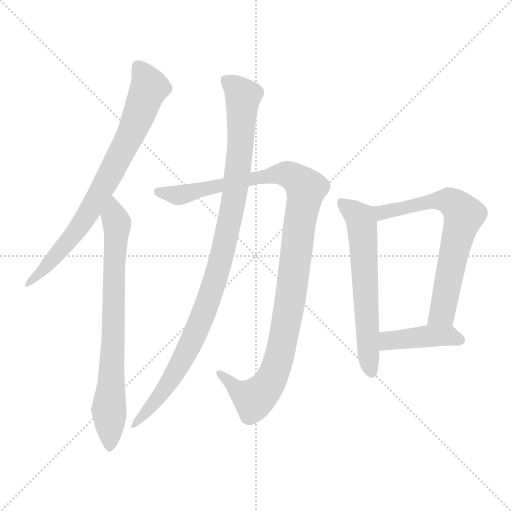
t = 0.00 s
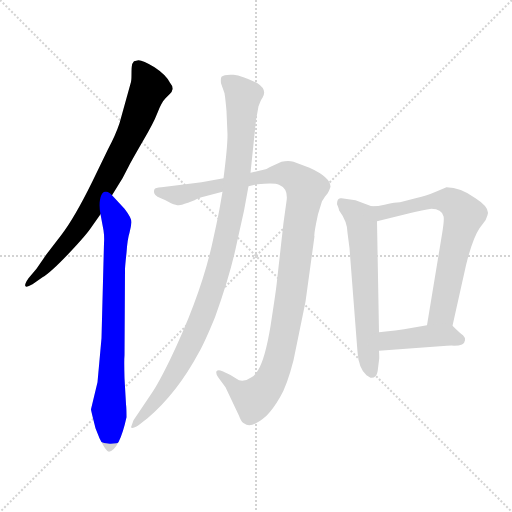
t = 1.33 s
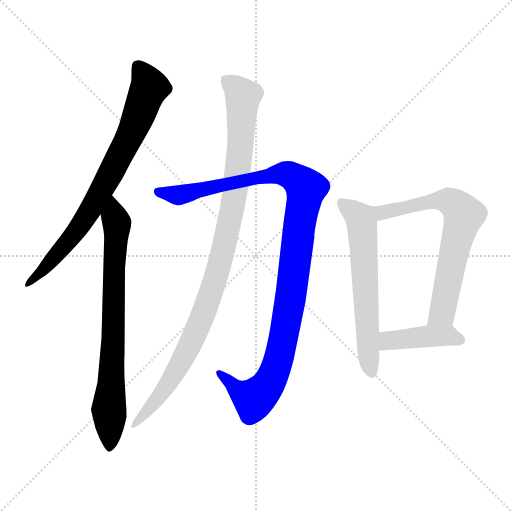
t = 2.66 s
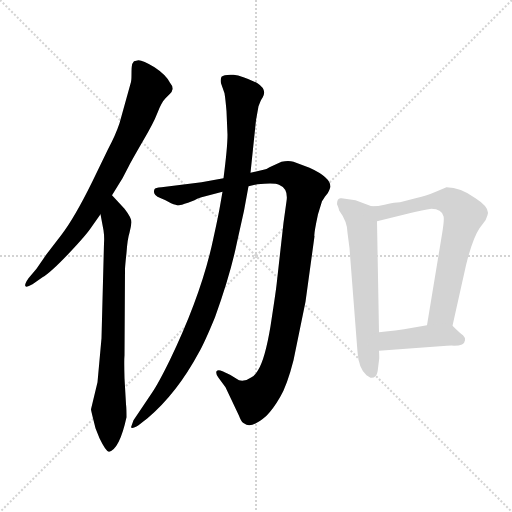
t = 3.98 s
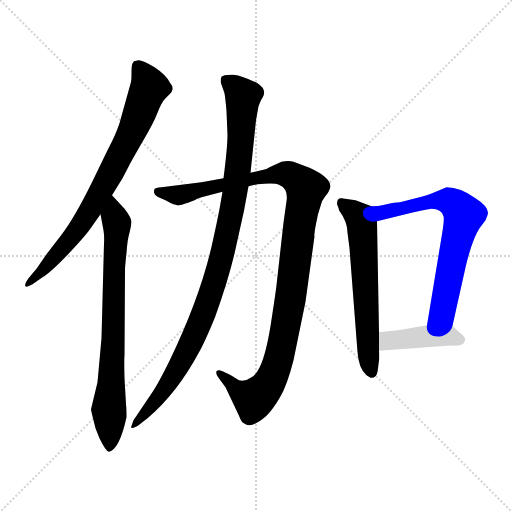
t = 5.31 s
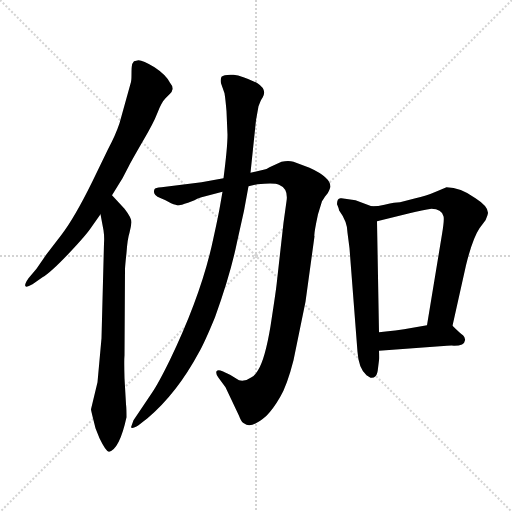
t = 6.64 s

The animated SVG that drew these frames (rendered in a browser with its animation timeline set to each time). Animation: 7 CSS @keyframes rules; one cycle of 6.64 s.

<svg version="1.1" viewBox="0 0 1024 1024" xmlns="http://www.w3.org/2000/svg">
  <g stroke="lightgray" stroke-dasharray="1,1" stroke-width="1" transform="scale(4, 4)">
    <line x1="0" y1="0" x2="256" y2="256"></line>
    <line x1="256" y1="0" x2="0" y2="256"></line>
    <line x1="128" y1="0" x2="128" y2="256"></line>
    <line x1="0" y1="128" x2="256" y2="128"></line>
  </g>
<g transform="scale(1, -1) translate(0, -860)">
   <style type="text/css">
    @keyframes keyframes0 {
      from {
       stroke: blue;
       stroke-dashoffset: 772;
       stroke-width: 128;
       }
       72% {
       animation-timing-function: step-end;
       stroke: blue;
       stroke-dashoffset: 0;
       stroke-width: 128;
       }
       to {
       stroke: black;
       stroke-width: 1024;
       }
       }
       #make-me-a-hanzi-animation-0 {
         animation: keyframes0 0.878255s both;
         animation-delay: 0.000000s;
         animation-timing-function: linear;
       }
    @keyframes keyframes1 {
      from {
       stroke: blue;
       stroke-dashoffset: 754;
       stroke-width: 128;
       }
       71% {
       animation-timing-function: step-end;
       stroke: blue;
       stroke-dashoffset: 0;
       stroke-width: 128;
       }
       to {
       stroke: black;
       stroke-width: 1024;
       }
       }
       #make-me-a-hanzi-animation-1 {
         animation: keyframes1 0.863607s both;
         animation-delay: 0.878255s;
         animation-timing-function: linear;
       }
    @keyframes keyframes2 {
      from {
       stroke: blue;
       stroke-dashoffset: 1092;
       stroke-width: 128;
       }
       78% {
       animation-timing-function: step-end;
       stroke: blue;
       stroke-dashoffset: 0;
       stroke-width: 128;
       }
       to {
       stroke: black;
       stroke-width: 1024;
       }
       }
       #make-me-a-hanzi-animation-2 {
         animation: keyframes2 1.138672s both;
         animation-delay: 1.741862s;
         animation-timing-function: linear;
       }
    @keyframes keyframes3 {
      from {
       stroke: blue;
       stroke-dashoffset: 1010;
       stroke-width: 128;
       }
       77% {
       animation-timing-function: step-end;
       stroke: blue;
       stroke-dashoffset: 0;
       stroke-width: 128;
       }
       to {
       stroke: black;
       stroke-width: 1024;
       }
       }
       #make-me-a-hanzi-animation-3 {
         animation: keyframes3 1.071940s both;
         animation-delay: 2.880534s;
         animation-timing-function: linear;
       }
    @keyframes keyframes4 {
      from {
       stroke: blue;
       stroke-dashoffset: 607;
       stroke-width: 128;
       }
       66% {
       animation-timing-function: step-end;
       stroke: blue;
       stroke-dashoffset: 0;
       stroke-width: 128;
       }
       to {
       stroke: black;
       stroke-width: 1024;
       }
       }
       #make-me-a-hanzi-animation-4 {
         animation: keyframes4 0.743978s both;
         animation-delay: 3.952474s;
         animation-timing-function: linear;
       }
    @keyframes keyframes5 {
      from {
       stroke: blue;
       stroke-dashoffset: 679;
       stroke-width: 128;
       }
       69% {
       animation-timing-function: step-end;
       stroke: blue;
       stroke-dashoffset: 0;
       stroke-width: 128;
       }
       to {
       stroke: black;
       stroke-width: 1024;
       }
       }
       #make-me-a-hanzi-animation-5 {
         animation: keyframes5 0.802572s both;
         animation-delay: 4.696452s;
         animation-timing-function: linear;
       }
    @keyframes keyframes6 {
      from {
       stroke: blue;
       stroke-dashoffset: 417;
       stroke-width: 128;
       }
       58% {
       animation-timing-function: step-end;
       stroke: blue;
       stroke-dashoffset: 0;
       stroke-width: 128;
       }
       to {
       stroke: black;
       stroke-width: 1024;
       }
       }
       #make-me-a-hanzi-animation-6 {
         animation: keyframes6 0.589355s both;
         animation-delay: 5.499023s;
         animation-timing-function: linear;
       }
</style>
<path d="M 224.0 469.5 L 245.0 503.5 L 258.0 528.5 Q 263.0 538.5 285.0 576.5 Q 307.0 613.5 315.0 634.5 Q 323.0 655.5 331.0 663.5 L 340.0 672.5 Q 344.0 675.5 345.0 681.5 Q 346.0 687.5 340.0 694.5 Q 332.0 710.5 309.0 725.5 Q 286.0 739.5 277.0 739.5 L 268.0 737.5 Q 264.0 732.5 264.0 729.5 Q 263.0 726.5 263.0 711.5 Q 263.0 696.5 261.0 692.5 L 239.0 613.5 Q 231.0 589.5 216.0 561.5 L 184.0 495.5 Q 149.0 424.5 123.0 390.5 L 93.0 351.5 L 73.0 322.5 L 57.0 303.5 Q 48.0 290.5 51.0 287.5 Q 53.0 284.5 65.0 291.5 L 85.0 305.5 Q 101.0 314.5 137.0 352.5 Q 172.0 389.5 182.0 404.5 L 201.0 431.5 L 224.0 469.5 Z" fill="lightgray"></path> 
<path d="M 203.0 183.5 L 195.0 95.5 L 182.0 41.5 Q 182.0 39.5 186.0 23.5 L 191.0 3.5 L 199.0 -16.5 Q 212.0 -43.5 218.0 -43.5 Q 239.0 -38.5 253.0 25.5 Q 253.0 43.5 252.0 51.5 L 249.0 103.5 Q 248.0 139.5 249.0 149.5 L 250.0 321.5 Q 250.0 326.5 253.0 354.5 Q 255.0 382.5 259.0 394.5 Q 262.0 406.5 263.0 415.5 Q 263.0 424.5 249.0 442.5 L 224.0 469.5 C 204.0 491.5 195.0 460.5 201.0 431.5 L 207.0 399.5 Q 209.0 386.5 208.0 373.5 L 203.0 183.5 Z" fill="lightgray"></path> 
<path d="M 497.0 487.5 L 515.0 491.5 Q 550.0 494.5 558.0 490.5 Q 577.0 482.5 573.0 457.5 L 567.0 414.5 L 553.0 289.5 Q 551.0 272.5 541.0 207.5 Q 530.0 141.5 516.0 119.5 Q 509.0 107.5 503.0 105.5 Q 491.0 96.5 478.0 99.5 L 460.0 110.5 L 445.0 117.5 Q 436.0 121.5 433.0 117.5 Q 431.0 111.5 437.0 104.5 L 451.0 85.5 L 478.0 28.5 Q 482.0 17.5 486.0 14.5 L 493.0 10.5 Q 507.0 5.5 533.0 28.5 Q 546.0 41.5 560.0 65.5 Q 574.0 88.5 587.0 139.5 L 611.0 256.5 L 629.0 387.5 Q 627.0 389.5 636.0 431.5 L 644.0 457.5 L 648.0 463.5 Q 649.0 466.5 653.0 470.5 Q 657.0 474.5 661.0 486.5 Q 661.0 505.5 619.0 524.5 L 587.0 536.5 Q 577.0 539.5 563.0 536.5 L 539.0 525.5 Q 533.0 521.5 527.0 520.5 L 501.0 514.5 L 447.0 503.5 L 403.0 495.5 L 323.0 485.5 Q 310.0 484.5 309.0 481.5 Q 307.0 477.5 309.0 472.5 Q 310.0 467.5 331.0 459.5 L 342.0 453.5 Q 355.0 448.5 358.0 449.5 Q 361.0 449.5 376.0 454.5 L 389.0 459.5 Q 395.0 463.5 403.0 465.5 L 445.0 476.5 L 497.0 487.5 Z" fill="lightgray"></path> 
<path d="M 474.0 375.5 L 488.0 438.5 L 497.0 487.5 L 501.0 514.5 L 512.0 619.5 L 517.0 647.5 L 521.0 657.5 Q 523.0 662.5 525.0 664.5 Q 535.0 680.5 515.0 693.5 Q 485.0 708.5 467.0 710.5 Q 448.0 711.5 443.0 706.5 Q 441.0 703.5 442.0 693.5 L 449.0 673.5 Q 451.0 661.5 453.0 637.5 L 455.0 590.5 Q 455.0 565.5 447.0 503.5 L 445.0 476.5 L 441.0 453.5 Q 437.0 429.5 427.0 384.5 Q 404.0 273.5 340.0 140.5 Q 317.0 93.5 304.0 74.5 L 267.0 19.5 L 262.0 5.5 Q 264.0 1.5 277.0 9.5 L 295.0 23.5 Q 354.0 73.5 398.0 155.5 Q 409.0 174.5 430.0 225.5 Q 461.0 311.5 474.0 375.5 Z" fill="lightgray"></path> 
<path d="M 711.0 459.5 L 683.0 463.5 Q 674.0 465.5 674.0 451.5 Q 678.0 442.5 678.0 439.5 Q 695.0 416.5 695.0 394.5 L 699.0 363.5 L 715.0 156.5 Q 717.0 123.5 733.0 109.5 L 741.0 104.5 Q 747.0 103.5 751.0 107.5 Q 755.0 111.5 756.0 123.5 L 758.0 139.5 Q 759.0 143.5 758.0 158.5 L 758.0 195.5 L 754.0 417.5 C 754.0 443.5 754.0 443.5 743.0 447.5 L 711.0 459.5 Z" fill="lightgray"></path> 
<path d="M 905.0 208.5 L 932.0 329.5 Q 945.0 382.5 959.0 403.5 L 971.0 419.5 Q 976.0 431.5 976.0 434.5 Q 976.0 447.5 951.0 463.5 Q 921.0 485.5 893.0 485.5 L 874.0 477.5 Q 851.0 467.5 831.0 463.5 L 800.0 455.5 L 788.0 454.5 Q 781.0 453.5 769.0 450.5 Q 757.0 447.5 743.0 447.5 C 713.0 445.5 725.0 410.5 754.0 417.5 L 819.0 433.5 Q 846.0 440.5 863.0 442.5 Q 883.0 442.5 887.0 427.5 Q 889.0 421.5 884.0 391.5 L 854.0 209.5 C 849.0 179.5 898.0 179.5 905.0 208.5 Z" fill="lightgray"></path> 
<path d="M 758.0 158.5 L 880.0 167.5 Q 904.0 169.5 908.0 168.5 Q 929.0 168.5 930.0 179.5 Q 931.0 184.5 926.0 189.5 Q 920.0 193.5 905.0 208.5 C 897.0 216.5 884.0 214.5 854.0 209.5 L 808.0 201.5 Q 798.0 199.5 758.0 195.5 C 728.0 192.5 728.0 156.5 758.0 158.5 Z" fill="lightgray"></path> 
      <clipPath id="make-me-a-hanzi-clip-0">
      <path d="M 224.0 469.5 L 245.0 503.5 L 258.0 528.5 Q 263.0 538.5 285.0 576.5 Q 307.0 613.5 315.0 634.5 Q 323.0 655.5 331.0 663.5 L 340.0 672.5 Q 344.0 675.5 345.0 681.5 Q 346.0 687.5 340.0 694.5 Q 332.0 710.5 309.0 725.5 Q 286.0 739.5 277.0 739.5 L 268.0 737.5 Q 264.0 732.5 264.0 729.5 Q 263.0 726.5 263.0 711.5 Q 263.0 696.5 261.0 692.5 L 239.0 613.5 Q 231.0 589.5 216.0 561.5 L 184.0 495.5 Q 149.0 424.5 123.0 390.5 L 93.0 351.5 L 73.0 322.5 L 57.0 303.5 Q 48.0 290.5 51.0 287.5 Q 53.0 284.5 65.0 291.5 L 85.0 305.5 Q 101.0 314.5 137.0 352.5 Q 172.0 389.5 182.0 404.5 L 201.0 431.5 L 224.0 469.5 Z" fill="lightgray"></path>
      </clipPath>
      <path clip-path="url(#make-me-a-hanzi-clip-0)" d="M 275.0 729.5 L 298.0 683.5 L 257.0 581.5 L 168.0 420.5 L 132.0 370.5 L 58.0 290.5 " fill="none" id="make-me-a-hanzi-animation-0" stroke-dasharray="644 1288" stroke-linecap="round"></path>

      <clipPath id="make-me-a-hanzi-clip-1">
      <path d="M 203.0 183.5 L 195.0 95.5 L 182.0 41.5 Q 182.0 39.5 186.0 23.5 L 191.0 3.5 L 199.0 -16.5 Q 212.0 -43.5 218.0 -43.5 Q 239.0 -38.5 253.0 25.5 Q 253.0 43.5 252.0 51.5 L 249.0 103.5 Q 248.0 139.5 249.0 149.5 L 250.0 321.5 Q 250.0 326.5 253.0 354.5 Q 255.0 382.5 259.0 394.5 Q 262.0 406.5 263.0 415.5 Q 263.0 424.5 249.0 442.5 L 224.0 469.5 C 204.0 491.5 195.0 460.5 201.0 431.5 L 207.0 399.5 Q 209.0 386.5 208.0 373.5 L 203.0 183.5 Z" fill="lightgray"></path>
      </clipPath>
      <path clip-path="url(#make-me-a-hanzi-clip-1)" d="M 224.0 460.5 L 234.0 405.5 L 219.0 -36.5 " fill="none" id="make-me-a-hanzi-animation-1" stroke-dasharray="626 1252" stroke-linecap="round"></path>

      <clipPath id="make-me-a-hanzi-clip-2">
      <path d="M 497.0 487.5 L 515.0 491.5 Q 550.0 494.5 558.0 490.5 Q 577.0 482.5 573.0 457.5 L 567.0 414.5 L 553.0 289.5 Q 551.0 272.5 541.0 207.5 Q 530.0 141.5 516.0 119.5 Q 509.0 107.5 503.0 105.5 Q 491.0 96.5 478.0 99.5 L 460.0 110.5 L 445.0 117.5 Q 436.0 121.5 433.0 117.5 Q 431.0 111.5 437.0 104.5 L 451.0 85.5 L 478.0 28.5 Q 482.0 17.5 486.0 14.5 L 493.0 10.5 Q 507.0 5.5 533.0 28.5 Q 546.0 41.5 560.0 65.5 Q 574.0 88.5 587.0 139.5 L 611.0 256.5 L 629.0 387.5 Q 627.0 389.5 636.0 431.5 L 644.0 457.5 L 648.0 463.5 Q 649.0 466.5 653.0 470.5 Q 657.0 474.5 661.0 486.5 Q 661.0 505.5 619.0 524.5 L 587.0 536.5 Q 577.0 539.5 563.0 536.5 L 539.0 525.5 Q 533.0 521.5 527.0 520.5 L 501.0 514.5 L 447.0 503.5 L 403.0 495.5 L 323.0 485.5 Q 310.0 484.5 309.0 481.5 Q 307.0 477.5 309.0 472.5 Q 310.0 467.5 331.0 459.5 L 342.0 453.5 Q 355.0 448.5 358.0 449.5 Q 361.0 449.5 376.0 454.5 L 389.0 459.5 Q 395.0 463.5 403.0 465.5 L 445.0 476.5 L 497.0 487.5 Z" fill="lightgray"></path>
      </clipPath>
      <path clip-path="url(#make-me-a-hanzi-clip-2)" d="M 318.0 477.5 L 364.0 470.5 L 567.0 512.5 L 592.0 502.5 L 612.0 482.5 L 575.0 225.5 L 545.0 106.5 L 508.0 61.5 L 468.0 85.5 L 439.0 112.5 " fill="none" id="make-me-a-hanzi-animation-2" stroke-dasharray="964 1928" stroke-linecap="round"></path>

      <clipPath id="make-me-a-hanzi-clip-3">
      <path d="M 474.0 375.5 L 488.0 438.5 L 497.0 487.5 L 501.0 514.5 L 512.0 619.5 L 517.0 647.5 L 521.0 657.5 Q 523.0 662.5 525.0 664.5 Q 535.0 680.5 515.0 693.5 Q 485.0 708.5 467.0 710.5 Q 448.0 711.5 443.0 706.5 Q 441.0 703.5 442.0 693.5 L 449.0 673.5 Q 451.0 661.5 453.0 637.5 L 455.0 590.5 Q 455.0 565.5 447.0 503.5 L 445.0 476.5 L 441.0 453.5 Q 437.0 429.5 427.0 384.5 Q 404.0 273.5 340.0 140.5 Q 317.0 93.5 304.0 74.5 L 267.0 19.5 L 262.0 5.5 Q 264.0 1.5 277.0 9.5 L 295.0 23.5 Q 354.0 73.5 398.0 155.5 Q 409.0 174.5 430.0 225.5 Q 461.0 311.5 474.0 375.5 Z" fill="lightgray"></path>
      </clipPath>
      <path clip-path="url(#make-me-a-hanzi-clip-3)" d="M 451.0 699.5 L 486.0 665.5 L 470.0 473.5 L 439.0 331.5 L 405.0 224.5 L 375.0 158.5 L 320.0 68.5 L 269.0 11.5 " fill="none" id="make-me-a-hanzi-animation-3" stroke-dasharray="882 1764" stroke-linecap="round"></path>

      <clipPath id="make-me-a-hanzi-clip-4">
      <path d="M 711.0 459.5 L 683.0 463.5 Q 674.0 465.5 674.0 451.5 Q 678.0 442.5 678.0 439.5 Q 695.0 416.5 695.0 394.5 L 699.0 363.5 L 715.0 156.5 Q 717.0 123.5 733.0 109.5 L 741.0 104.5 Q 747.0 103.5 751.0 107.5 Q 755.0 111.5 756.0 123.5 L 758.0 139.5 Q 759.0 143.5 758.0 158.5 L 758.0 195.5 L 754.0 417.5 C 754.0 443.5 754.0 443.5 743.0 447.5 L 711.0 459.5 Z" fill="lightgray"></path>
      </clipPath>
      <path clip-path="url(#make-me-a-hanzi-clip-4)" d="M 688.0 450.5 L 720.0 424.5 L 724.0 409.5 L 743.0 115.5 " fill="none" id="make-me-a-hanzi-animation-4" stroke-dasharray="479 958" stroke-linecap="round"></path>

      <clipPath id="make-me-a-hanzi-clip-5">
      <path d="M 905.0 208.5 L 932.0 329.5 Q 945.0 382.5 959.0 403.5 L 971.0 419.5 Q 976.0 431.5 976.0 434.5 Q 976.0 447.5 951.0 463.5 Q 921.0 485.5 893.0 485.5 L 874.0 477.5 Q 851.0 467.5 831.0 463.5 L 800.0 455.5 L 788.0 454.5 Q 781.0 453.5 769.0 450.5 Q 757.0 447.5 743.0 447.5 C 713.0 445.5 725.0 410.5 754.0 417.5 L 819.0 433.5 Q 846.0 440.5 863.0 442.5 Q 883.0 442.5 887.0 427.5 Q 889.0 421.5 884.0 391.5 L 854.0 209.5 C 849.0 179.5 898.0 179.5 905.0 208.5 Z" fill="lightgray"></path>
      </clipPath>
      <path clip-path="url(#make-me-a-hanzi-clip-5)" d="M 750.0 441.5 L 770.0 435.5 L 887.0 459.5 L 898.0 458.5 L 924.0 437.5 L 927.0 427.5 L 885.0 234.5 L 861.0 216.5 " fill="none" id="make-me-a-hanzi-animation-5" stroke-dasharray="551 1102" stroke-linecap="round"></path>

      <clipPath id="make-me-a-hanzi-clip-6">
      <path d="M 758.0 158.5 L 880.0 167.5 Q 904.0 169.5 908.0 168.5 Q 929.0 168.5 930.0 179.5 Q 931.0 184.5 926.0 189.5 Q 920.0 193.5 905.0 208.5 C 897.0 216.5 884.0 214.5 854.0 209.5 L 808.0 201.5 Q 798.0 199.5 758.0 195.5 C 728.0 192.5 728.0 156.5 758.0 158.5 Z" fill="lightgray"></path>
      </clipPath>
      <path clip-path="url(#make-me-a-hanzi-clip-6)" d="M 765.0 164.5 L 785.0 180.5 L 898.0 189.5 L 919.0 181.5 " fill="none" id="make-me-a-hanzi-animation-6" stroke-dasharray="289 578" stroke-linecap="round"></path>

</g>
</svg>
